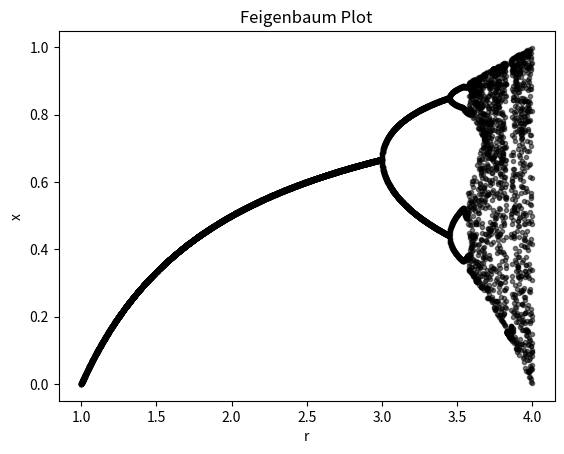

Here is the Python script that generated this plot:
import matplotlib.pyplot as plt
import numpy as np


def main():
    plot_feigenbaum()


def plot_feigenbaum():
    r_values = np.arange(1, 4, 0.001)
    x_values = np.zeros(r_values.size, float)+0.5

    for _ in range(1001):
        x_values = logistic(r_values, x_values)

    for _ in range(4):
        for _ in range(1005):
            x_values = logistic(r_values, x_values)
        plt.plot(r_values, x_values, 'k.', alpha=0.5)
    plt.xlabel('r')
    plt.ylabel('x')
    plt.title('Feigenbaum Plot')
    plt.show()


def logistic(r, x):
    return r*x*(1.0-x)


def plot_logistic(r):
    x_array = np.linspace(0, 1, 100)
    y_array = np.zeros(100)
    for i in range(x_array.shape[0]):
        y = logistic(r, x_array[i])
        y_array[i] = y
    plt.plot(x_array, y_array)
    plt.xlabel("x")
    plt.ylabel("rx(1-x)")
    plt.legend([f'r = {r}'])
    plt.show()


if __name__ == "__main__":
    main()
